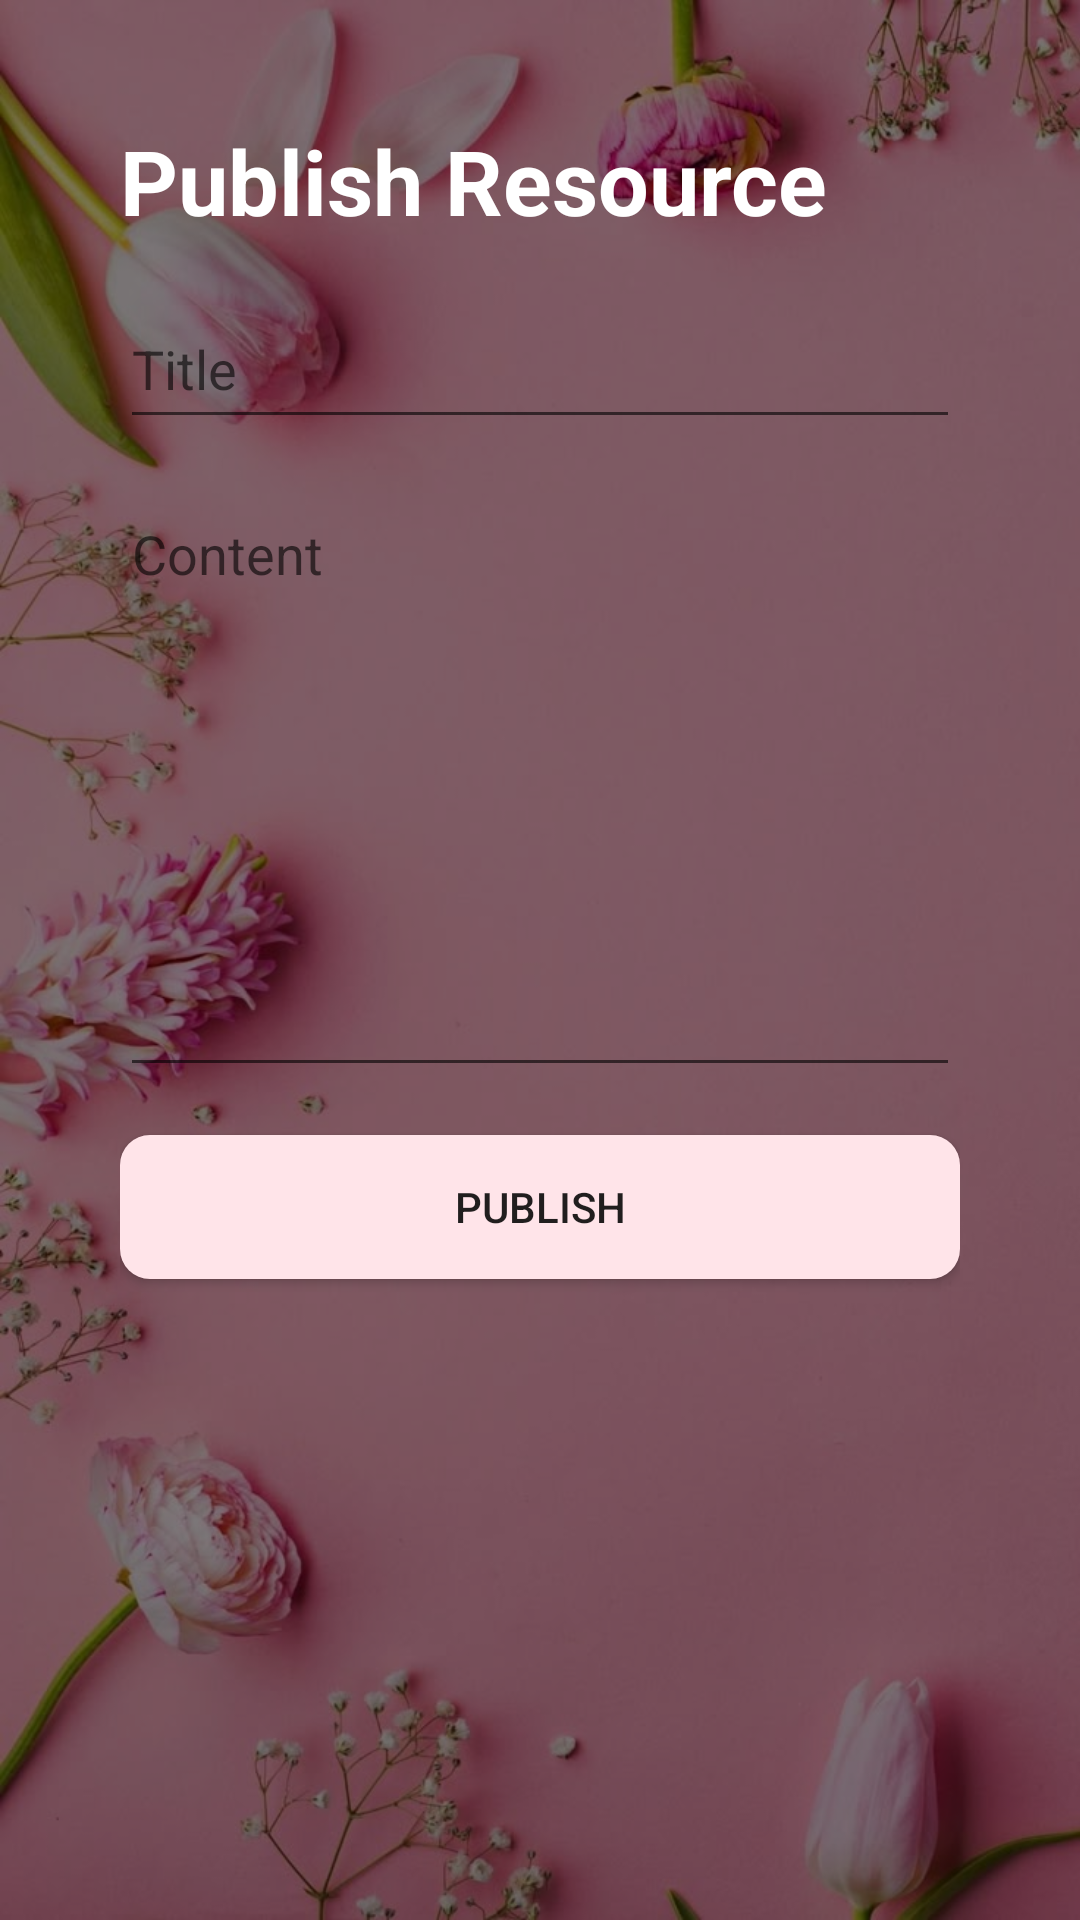

Write the Android layout XML for this screen, with the resource values it uses.
<!-- AndroidManifest.xml: application theme Theme.PROJEEEEEEEEEECT -->
<!-- res/layout/activity_publish_article.xml -->
<?xml version="1.0" encoding="utf-8"?>
<RelativeLayout xmlns:android="http://schemas.android.com/apk/res/android"
    xmlns:tools="http://schemas.android.com/tools"
    android:layout_width="match_parent"
    android:layout_height="match_parent"
    tools:context=".counselor.PublishArticle">

    
    <ImageView
        android:id="@+id/backgroundImage"
        android:layout_width="match_parent"
        android:layout_height="match_parent"
        android:scaleType="centerCrop"
        android:src="@drawable/back"/>

    
    <View
        android:layout_width="match_parent"
        android:layout_height="match_parent"
        android:background="#80000000" /> 

    <ScrollView
        android:id="@+id/main"
        android:layout_width="match_parent"
        android:layout_height="match_parent"
        android:fillViewport="true"
        android:padding="24dp">

        <LinearLayout
            android:layout_width="match_parent"
            android:layout_height="wrap_content"
            android:orientation="vertical"
            android:padding="16dp">

            <TextView
                android:layout_width="wrap_content"
                android:layout_height="wrap_content"
                android:text="@string/publish_resource"
                android:textSize="30sp"
                android:textStyle="bold"
                android:textColor="@color/white"
                android:layout_marginBottom="16dp"/>

            <EditText
                android:id="@+id/titleEditText"
                android:layout_width="match_parent"
                android:layout_height="50dp"
                android:hint="@string/title"
                android:textColor="@color/black"
                android:layout_marginBottom="16dp"/>

            <EditText
                android:id="@+id/contentEditText"
                android:layout_width="match_parent"
                android:layout_height="200dp"
                android:hint="@string/content"
                android:gravity="top"
                android:textColor="@color/black"
                android:layout_marginBottom="16dp"
                android:inputType="textMultiLine"/>

            <Button
                android:id="@+id/publishBtn"
                android:layout_width="match_parent"
                android:layout_height="wrap_content"
                android:background="@drawable/button_rounded_primary"
                android:backgroundTint="@color/soft_pink_dark"
                android:text="@string/publish"/>
        </LinearLayout>
    </ScrollView>
</RelativeLayout>
<!-- resources referenced by this layout -->
<resources>
  <color name="black">#FF000000</color>
  <color name="soft_pink_dark">#FFE4E9</color>
  <color name="white">#FFFFFFFF</color>
  <!-- drawable back: jpg bitmap (drawable, 72722 bytes) -->
  <!-- drawable button_rounded_primary (drawable) -->
  <?xml version="1.0" encoding="utf-8"?>
  <shape xmlns:android="http://schemas.android.com/apk/res/android"
      android:shape="rectangle">
  
      <solid android:color="@color/colorPrimary" />
  
      <corners android:radius="10dp" />
  
      <padding
          android:left="10dp"
          android:right="10dp"
          android:top="5dp"
          android:bottom="5dp"/>
  </shape>
  <string name="content">Content</string>
  <string name="publish">Publish</string>
  <string name="publish_resource">Publish Resource</string>
  <string name="title">Title</string>
  <style name="Theme.PROJEEEEEEEEEECT" parent="Base.Theme.PROJEEEEEEEEEECT" />
  <color name="colorPrimary">#E91E63</color>
  <style name="Base.Theme.PROJEEEEEEEEEECT" parent="Theme.AppCompat.Light.NoActionBar">
          <item name="colorPrimary">@color/colorPrimary</item>
          <item name="colorPrimaryDark">@color/colorPrimaryDark</item>
          <item name="colorAccent">@color/colorAccent</item>
          <item name="android:windowBackground">@color/soft_pink_light</item>
          <item name="android:colorBackground">@color/soft_pink</item>
      </style>
  <color name="colorPrimaryDark">#C2185B</color>
  <color name="colorAccent">#FF4081</color>
  <color name="soft_pink_light">#E47EE4</color>
  <color name="soft_pink">#FFF0F5</color>
</resources>
